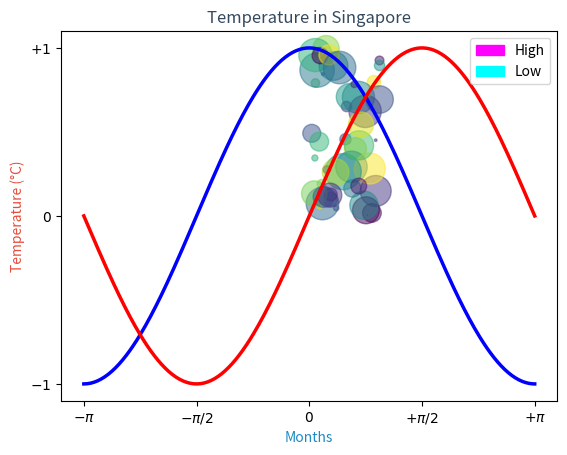

Write the Python code that produced this figure.
import numpy as np
import matplotlib.pyplot as plt
import matplotlib.patches as mpatches


#%% plot of temp
mounths = [1,2,3,4,5,6,7,8,9,10,11,12]
high_temp = [30,31,31,31,31,31,31,31,31,31,30,29] # average high
low_temp = [23,24,24,24,25,24,24,24,24,24,24,23] # average low
plt.plot(mounths,high_temp, 'm-.', mounths, low_temp, 'c:')
plt.xlabel('Months', color='#1e8bc3')
plt.ylabel('Temperature (°C)', color='#e74c3c')
plt.title('Temperature in Singapore', color='#34495e')
high_legend = mpatches.Patch(color='magenta', label='High')
low_legend = mpatches.Patch(color='cyan', label='Low')
plt.legend(handles=[high_legend,low_legend])
plt.show()
#%% build a scatter plot
N = 50
x = np.random.rand(N)
y = np.random.rand(N)
colors = np.random.rand(N)
area = np.pi * (15 * np.random.rand(N))**2  # 0 to 15 point radii
plt.scatter(x, y, s=area, c=colors, alpha=0.5)
plt.show()


#%% plot versus x as line
X = np.linspace(-np.pi, np.pi, 256, endpoint=True)
C, S = np.cos(X), np.sin(X)

plt.plot(X, C, color="blue", linewidth=2.5, linestyle="-")
plt.plot(X, S, color="red", linewidth=2.5, linestyle="-")

plt.xlim(X.min()*1.1, X.max()*1.1)
plt.xticks([-np.pi, -np.pi/2, 0, np.pi/2, np.pi],
           [r'$-\pi$', r'$-\pi/2$', r'$0$', r'$+\pi/2$', r'$+\pi$'])

plt.ylim(C.min()*1.1, C.max()*1.1)
plt.yticks([-1, 0, +1],
           [r'$-1$', r'$0$', r'$+1$'])

plt.show()
